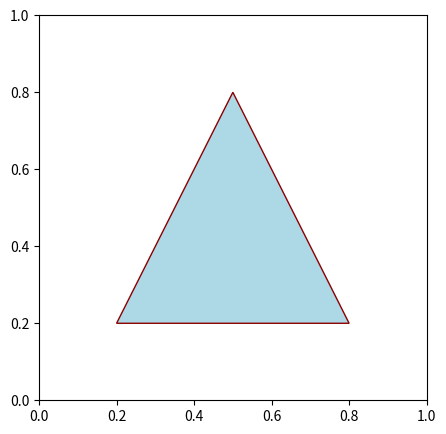

Source code (Python):
import matplotlib.pyplot as plt
import matplotlib.patches as pat

fig = plt.figure(figsize=(5, 5))

ax = fig.add_subplot(111)

p = pat.Polygon(xy = [(.2, 0.2), (0.8, 0.2), (0.5, 0.8)], fc = "lightblue", ec = "darkred")

ax.add_patch(p)

plt.show()


